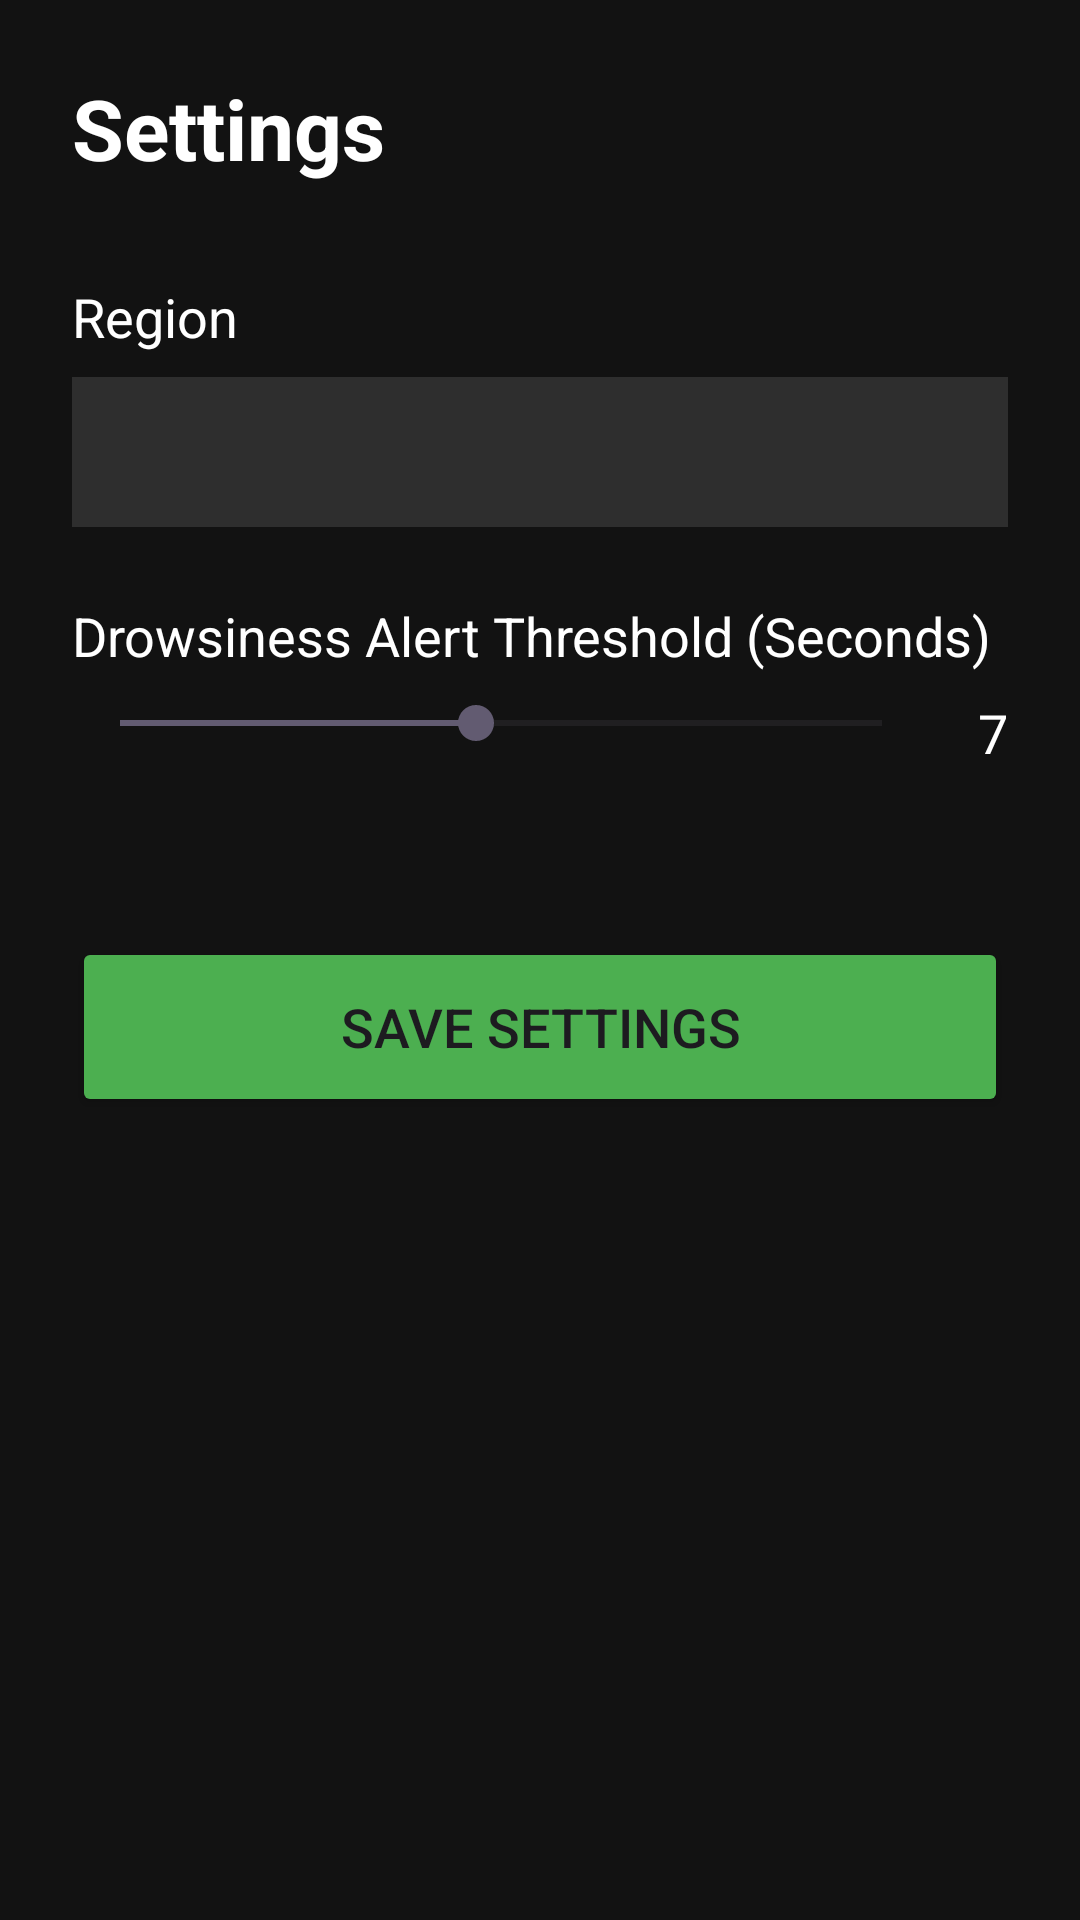

Here is an Android app screen rendered from its layout file. Give the layout XML and the strings, colors and styles it references.
<!-- AndroidManifest.xml: application theme Theme.DrowsinessDetector -->
<!-- res/layout/fragment_settings.xml -->
<?xml version="1.0" encoding="utf-8"?>
<LinearLayout xmlns:android="http://schemas.android.com/apk/res/android"
    android:layout_width="match_parent"
    android:layout_height="match_parent"
    android:orientation="vertical"
    android:padding="24dp"
    android:background="#121212">

    <TextView
        android:layout_width="match_parent"
        android:layout_height="wrap_content"
        android:text="Settings"
        android:textSize="28sp"
        android:textColor="@android:color/white"
        android:textStyle="bold"
        android:layout_marginBottom="32dp"/>

    <TextView
        android:layout_width="wrap_content"
        android:layout_height="wrap_content"
        android:text="Region"
        android:textColor="@android:color/white"
        android:textSize="18sp"
        android:layout_marginBottom="8dp"/>

    <Spinner
        android:id="@+id/spinnerRegion"
        android:layout_width="match_parent"
        android:layout_height="50dp"
        android:background="#2E2E2E"
        android:popupBackground="#2E2E2E"
        android:layout_marginBottom="24dp"/>

    <TextView
        android:layout_width="wrap_content"
        android:layout_height="wrap_content"
        android:text="Drowsiness Alert Threshold (Seconds)"
        android:textColor="@android:color/white"
        android:textSize="18sp"
        android:layout_marginBottom="8dp"/>
        
    <LinearLayout
        android:layout_width="match_parent"
        android:layout_height="wrap_content"
        android:orientation="horizontal"
        android:layout_marginBottom="24dp">
        
        <SeekBar
            android:id="@+id/seekThreshold"
            android:layout_width="0dp"
            android:layout_weight="1"
            android:layout_height="wrap_content"
            android:max="15"
            android:progress="7"/>
            
        <TextView
            android:id="@+id/textThresholdVal"
            android:layout_width="wrap_content"
            android:layout_height="wrap_content"
            android:text="7"
            android:textColor="@android:color/white"
            android:textSize="18sp"
            android:layout_marginStart="16dp"/>
    </LinearLayout>

    <Button
        android:id="@+id/btnSaveSettings"
        android:layout_width="match_parent"
        android:layout_height="60dp"
        android:text="Save Settings"
        android:textSize="18sp"
        android:backgroundTint="#4CAF50"
        android:layout_marginTop="32dp"/>

</LinearLayout>
<!-- resources referenced by this layout -->
<resources>
  <style name="Theme.DrowsinessDetector" parent="Base.Theme.DrowsinessDetector" />
  <style name="Base.Theme.DrowsinessDetector" parent="Theme.Material3.DayNight.NoActionBar">
          
          
          <item name="android:windowFullscreen">true</item>
      </style>
</resources>
